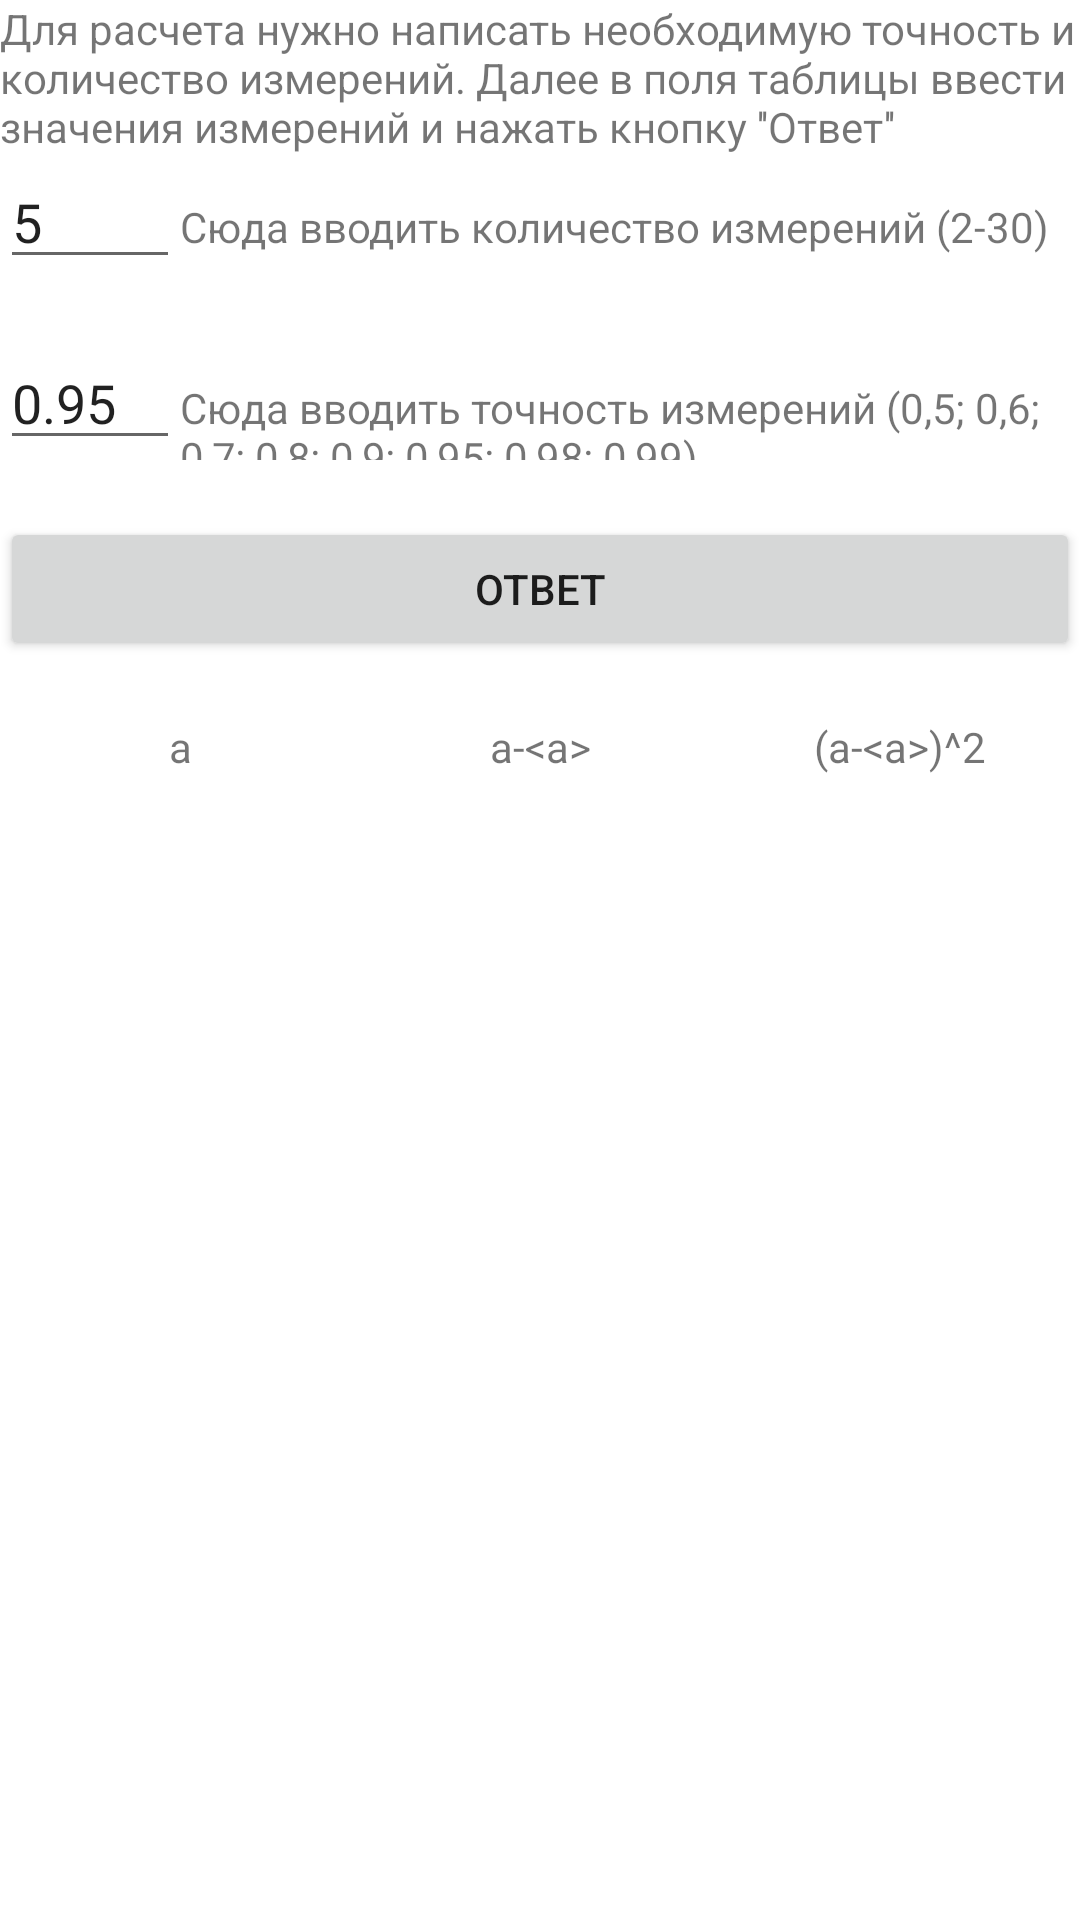

Here is an Android app screen rendered from its layout file. Give the layout XML and the strings, colors and styles it references.
<!-- AndroidManifest.xml: application theme Theme.PhysycalCalulator -->
<!-- res/layout/activity_main.xml -->
<?xml version="1.0" encoding="utf-8"?>
<androidx.constraintlayout.widget.ConstraintLayout xmlns:android="http://schemas.android.com/apk/res/android"
    xmlns:app="http://schemas.android.com/apk/res-auto"
    xmlns:tools="http://schemas.android.com/tools"
    android:layout_width="match_parent"
    android:layout_height="match_parent"
    tools:context=".MainActivity">

    <ScrollView
        android:layout_width="match_parent"
        android:layout_height="match_parent"
        app:layout_constraintStart_toStartOf="parent"
        app:layout_constraintTop_toTopOf="parent">

        <LinearLayout
            android:layout_width="match_parent"
            android:layout_height="wrap_content"
            android:orientation="vertical">

            <TextView
                android:layout_width="match_parent"
                android:layout_height="wrap_content"
                android:text="@string/text_info" />

            <LinearLayout
                android:layout_width="match_parent"
                android:layout_height="match_parent"
                android:orientation="horizontal">

                <EditText
                    android:id="@+id/numField"
                    android:layout_width="60dp"
                    android:layout_height="wrap_content"
                    android:inputType="number"
                    android:maxLength="2"
                    android:text="5" />

                <TextView
                    android:layout_width="0dp"
                    android:layout_height="wrap_content"
                    android:layout_weight="1"
                    android:text="@string/text_num_of_experiments" />
            </LinearLayout>

            <TextView
                android:id="@+id/numWarningOutField"
                android:layout_width="match_parent"
                android:layout_height="wrap_content"
                android:textColor="@android:color/holo_red_light" />

            <LinearLayout
                android:layout_width="wrap_content"
                android:layout_height="wrap_content"
                android:orientation="horizontal">

                <EditText
                    android:id="@+id/accuracyField"
                    android:layout_width="60dp"
                    android:layout_height="wrap_content"
                    android:inputType="numberDecimal"
                    android:maxLength="4"
                    android:text="0.95" />

                <TextView
                    android:layout_width="0dp"
                    android:layout_height="wrap_content"
                    android:layout_weight="1"
                    android:text="@string/text_accuracy" />
            </LinearLayout>

            <TextView
                android:id="@+id/accuracyWarningOutField"
                android:layout_width="match_parent"
                android:layout_height="wrap_content"
                android:textColor="@android:color/holo_red_light" />

            <Button
                android:id="@+id/button"
                android:layout_width="match_parent"
                android:layout_height="0dp"
                android:layout_weight="1"
                android:text="@string/button_text_answer" />

            <TextView
                android:id="@+id/answerOutField"
                android:layout_width="match_parent"
                android:layout_height="wrap_content" />

            <LinearLayout
                android:layout_width="match_parent"
                android:layout_height="match_parent"
                android:orientation="horizontal">

                <TextView
                    android:layout_width="0dp"
                    android:layout_height="wrap_content"
                    android:layout_weight="1"
                    android:gravity="center_horizontal"
                    android:text="@string/text_a" />

                <TextView
                    android:layout_width="0dp"
                    android:layout_height="wrap_content"
                    android:layout_weight="1"
                    android:gravity="center_horizontal"
                    android:text="@string/text_a_a" />

                <TextView
                    android:layout_width="0dp"
                    android:layout_height="wrap_content"
                    android:layout_weight="1"
                    android:gravity="center_horizontal"
                    android:text="@string/text_a_a_2" />
            </LinearLayout>

            <androidx.recyclerview.widget.RecyclerView
                android:id="@+id/tableRecycle"
                android:layout_width="match_parent"
                android:layout_height="match_parent" />
        </LinearLayout>
    </ScrollView>

</androidx.constraintlayout.widget.ConstraintLayout>
<!-- resources referenced by this layout -->
<resources>
  <string name="button_text_answer">Ответ</string>
  <string name="text_a">a</string>
  <string name="text_a_a">a-&lt;a&gt;</string>
  <string name="text_a_a_2">(a-&lt;a&gt;)^2</string>
  <string name="text_accuracy">Сюда вводить точность измерений (0,5; 0,6; 0,7; 0,8; 0,9; 0,95; 0,98; 0,99)</string>
  <string name="text_info">Для расчета нужно написать необходимую точность и количество измерений. Далее в поля таблицы ввести значения измерений и нажать кнопку \'\'Ответ\'\'</string>
  <string name="text_num_of_experiments">Сюда вводить количество измерений (2-30)</string>
  <style name="Theme.PhysycalCalulator" parent="Theme.MaterialComponents.DayNight.DarkActionBar">
          
          <item name="colorPrimary">@color/teal_200</item>
          <item name="colorPrimaryVariant">@color/teal_700</item>
          <item name="colorOnPrimary">@color/white</item>
          
          <item name="colorSecondary">@color/teal_200</item>
          <item name="colorSecondaryVariant">@color/teal_700</item>
          <item name="colorOnSecondary">@color/black</item>
          
          <item name="android:statusBarColor" tools:targetApi="l">?attr/colorPrimaryVariant</item>
          
      </style>
  <!-- not gathered from this repository: default colours our renderer supplied (Android Studio template values) -->
  <color name="teal_200">#FF03DAC5</color>
  <color name="teal_700">#FF018786</color>
  <color name="black">#FF000000</color>
  <color name="white">#FFFFFFFF</color>
</resources>
